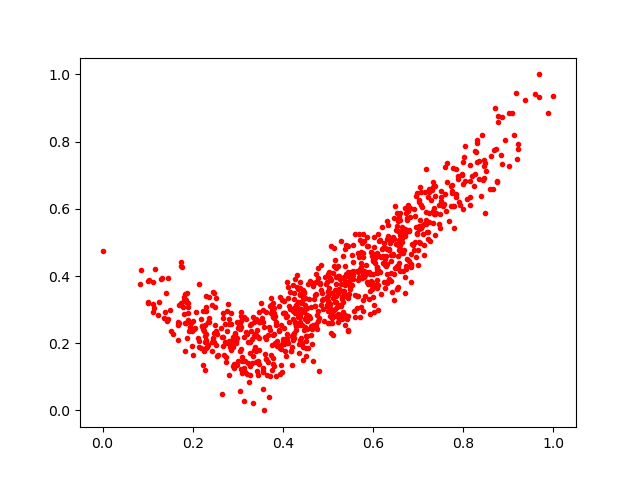

Data behind this chart, as committed beside it:
0.38455558, 0.25419885
0.4893, 0.3321
0.7642, 0.7348
0.3476, 0.1387
0.3747, 0.1215
0.5225, 0.3483
0.6564, 0.4885
0.3982, 0.1141
0.7566, 0.6141
0.7482, 0.5418
0.4443, 0.358
0.6754, 0.5735
0.735, 0.6017
0.6597, 0.4137
0.1834, 0.176
0.656, 0.3659
0.3129, 0.2178
0.4119, 0.2015
0.431, 0.3673
0.5803, 0.3972
0.1698, 0.3138
0.7586, 0.7233
0.5722, 0.4715
0.3322, 0.1409
0.2472, 0.2318
0.4652, 0.1978
0.4453, 0.3365
0.6012, 0.4858
0.2956, 0.2068
0.5262, 0.3897
0.2799, 0.2053
0.5166, 0.3578
0.6786, 0.4435
0.2212, 0.252
0.3409, 0.1435
0.4618, 0.2238
0.5227, 0.4
0.18, 0.3362
0.723, 0.6486
0.4379, 0.3446
0.7554, 0.6075
0.4073, 0.2776
0.4807, 0.2749
0.4247, 0.3039
0.8012, 0.7529
0.4487, 0.3343
0.5924, 0.3568
0.1356, 0.2747
0.2719, 0.256
0.7798, 0.5426
0.4678, 0.3794
0.5311, 0.2729
0.1154, 0.4214
0.8145, 0.6347
0.3472, 0.1805
0.6366, 0.5056
0.2801, 0.2006
0.4869, 0.3487
0.1939, 0.2478
0.3935, 0.1073
0.4918, 0.2661
... 825 more rows
